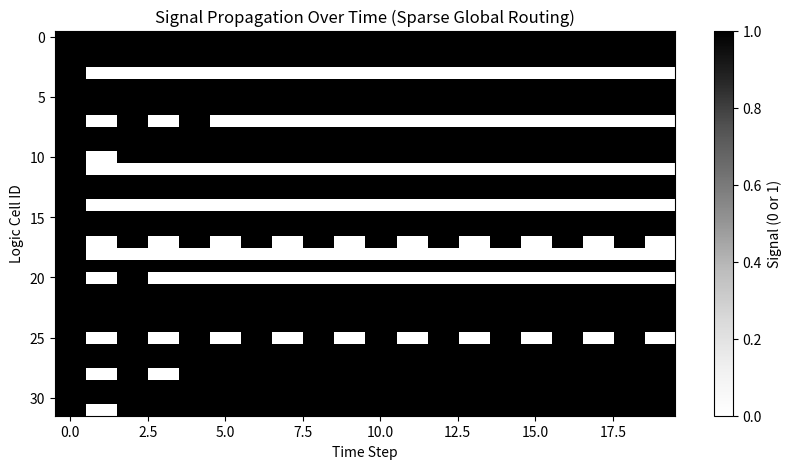

The matplotlib source for this figure:
import numpy as np
import matplotlib.pyplot as plt
from collections import defaultdict

# --- Fabric Parameters ---
NUM_CELLS = 32  # Total number of logic cells
STEPS = 20      # Number of simulation steps

# --- Define logic functions ---
def nand(a, b):
    return ~(a & b) & 1

# --- Each cell stores its output and logic function ---
class LogicCell:
    def __init__(self, id, lut=nand):
        self.id = id
        self.lut = lut
        self.inputs = (0, 0)
        self.output = 0
        self.next_output = 0

    def compute(self):
        a, b = self.inputs
        self.next_output = self.lut(a, b)

    def update(self):
        self.output = self.next_output

# --- Build fabric of cells ---
cells = [LogicCell(i) for i in range(NUM_CELLS)]

# --- Define sparse routing graph ---
# This maps source cell ID -> list of destination cell ID and input index (0 or 1)
routing_graph = defaultdict(list)

# Example: long-distance, irregular wiring
np.random.seed(42)
for src in range(NUM_CELLS):
    for _ in range(2):  # each cell drives two others
        dst = np.random.randint(0, NUM_CELLS)
        inp_idx = np.random.choice([0, 1])
        routing_graph[src].append((dst, inp_idx))

# --- Initialize a wavefront (seed pulse) ---
cells[0].output = 1  # seed signal in first cell

# --- Simulation ---
history = np.zeros((STEPS, NUM_CELLS), dtype=int)

for t in range(STEPS):
    # Route signals: reset inputs
    for cell in cells:
        cell.inputs = (0, 0)
    
    # Propagate outputs through the routing graph
    for src_id, targets in routing_graph.items():
        for dst_id, input_idx in targets:
            current_input = list(cells[dst_id].inputs)
            current_input[input_idx] = cells[src_id].output
            cells[dst_id].inputs = tuple(current_input)

    # Compute and update
    for cell in cells:
        cell.compute()
    for cell in cells:
        cell.update()
        history[t, cell.id] = cell.output

# --- Plot activity over time ---
plt.figure(figsize=(10, 5))
plt.imshow(history.T, cmap="Greys", aspect="auto", interpolation="nearest")
plt.title("Signal Propagation Over Time (Sparse Global Routing)")
plt.xlabel("Time Step")
plt.ylabel("Logic Cell ID")
plt.colorbar(label="Signal (0 or 1)")
plt.show()